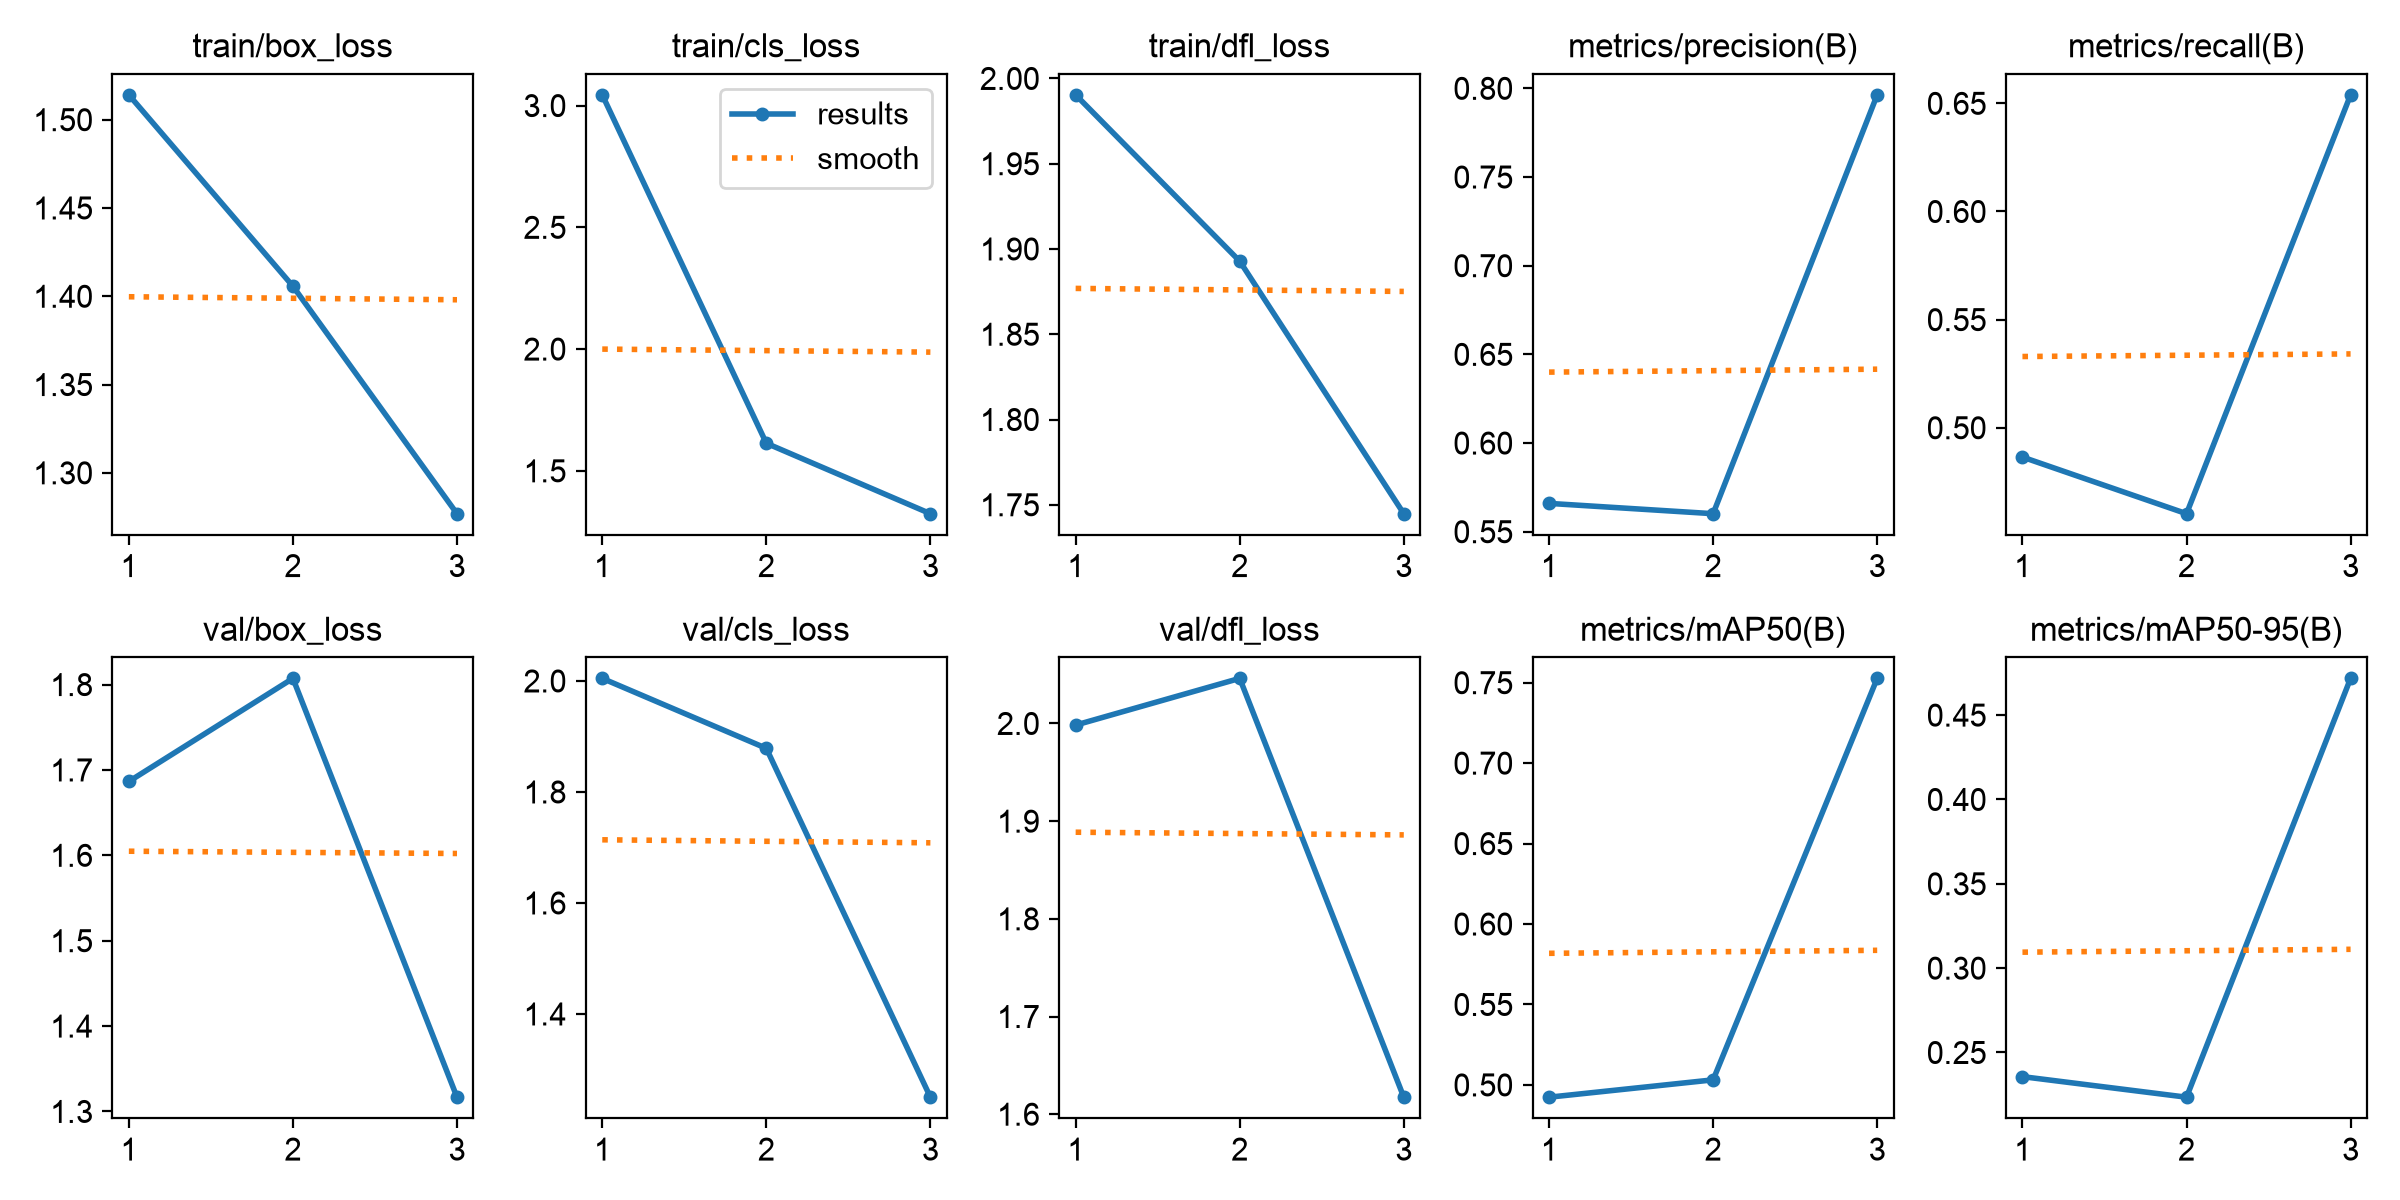

Data behind this chart, as committed beside it:
epoch, time, train/box_loss, train/cls_loss, train/dfl_loss, metrics/precision(B), metrics/recall(B), metrics/mAP50(B), metrics/mAP50-95(B), val/box_loss, val/cls_loss, val/dfl_loss, lr/pg0, lr/pg1, lr/pg2
1, 330.6, 1.514, 3.044, 1.99, 0.566, 0.4864, 0.4924, 0.2357, 1.687, 2.005, 1.998, 0.0003561, 0.0003561, 0.0003561
2, 635.3, 1.406, 1.613, 1.893, 0.5602, 0.4603, 0.5031, 0.2235, 1.807, 1.879, 2.046, 0.0004778, 0.0004778, 0.0004778
3, 928.2, 1.277, 1.324, 1.745, 0.7963, 0.6539, 0.7527, 0.4718, 1.317, 1.25, 1.617, 0.0002428, 0.0002428, 0.0002428
